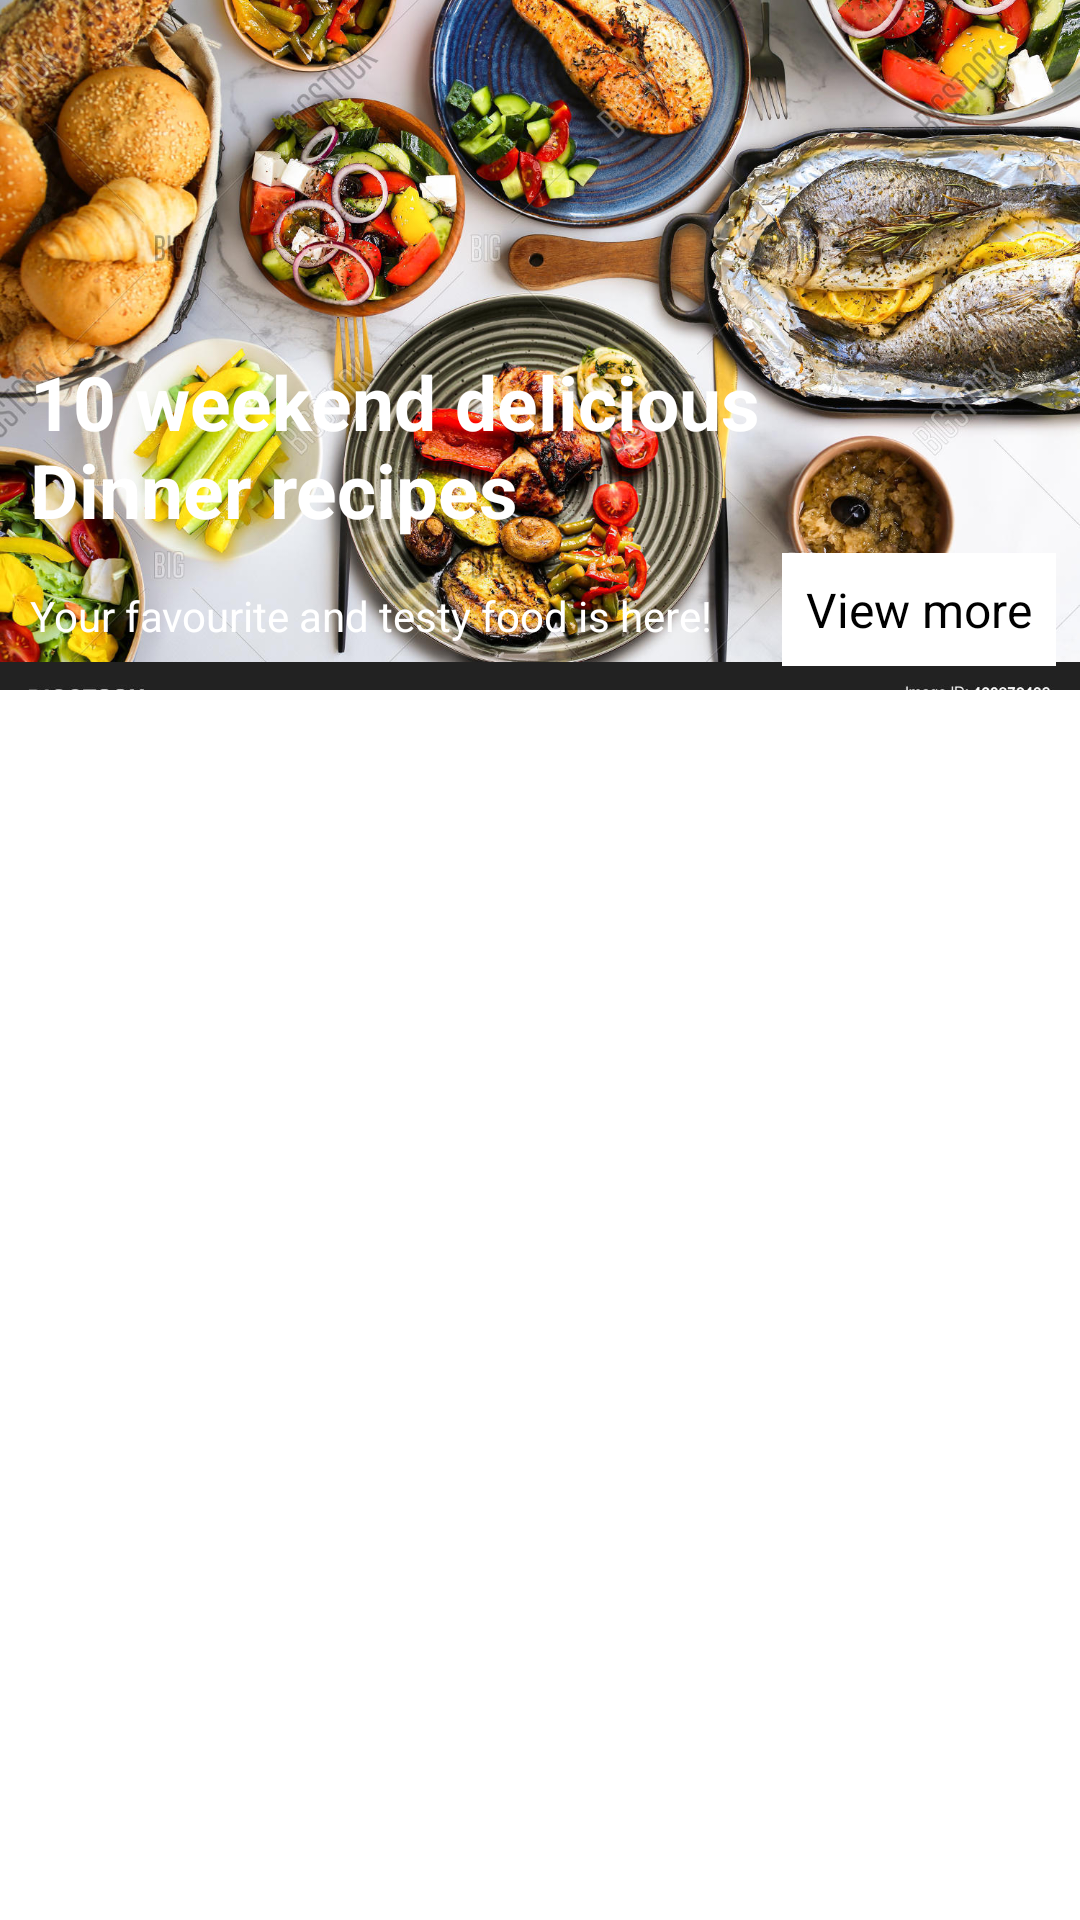

Here is an Android app screen rendered from its layout file. Give the layout XML and the strings, colors and styles it references.
<!-- AndroidManifest.xml: application theme Theme.FoodieGo -->
<!-- res/layout/fragment_favourite.xml -->
<?xml version="1.0" encoding="utf-8"?>
<androidx.core.widget.NestedScrollView xmlns:android="http://schemas.android.com/apk/res/android"
    xmlns:app="http://schemas.android.com/apk/res-auto"
    xmlns:tools="http://schemas.android.com/tools"
    android:layout_width="match_parent"
    android:layout_height="match_parent"
    tools:context=".ui.favourite.FavouriteFragment">

    <androidx.constraintlayout.widget.ConstraintLayout
        android:layout_width="match_parent"
        android:layout_height="match_parent">

        <ImageView
            android:id="@+id/imageView"
            android:layout_width="match_parent"
            android:layout_height="230dp"
            android:foreground="@drawable/foreground_design"
            android:scaleType="centerCrop"
            android:src="@drawable/tab1"
            app:layout_constraintEnd_toEndOf="parent"
            app:layout_constraintStart_toStartOf="parent"
            app:layout_constraintTop_toTopOf="parent" />

        <TextView
            android:id="@+id/textView11"
            android:layout_width="match_parent"
            android:layout_height="wrap_content"
            android:layout_marginLeft="10dp"
            android:text="@string/_10_weekend_delicious_ndinner_recipes"
            android:textColor="@color/white"
            android:textSize="25sp"
            android:textStyle="bold"
            app:layout_constraintBottom_toBottomOf="@id/imageView"
            app:layout_constraintEnd_toEndOf="parent"
            app:layout_constraintStart_toStartOf="parent"
            app:layout_constraintTop_toTopOf="@+id/imageView"
            app:layout_constraintVertical_bias="0.7" />

        <TextView
            android:layout_width="wrap_content"
            android:layout_height="wrap_content"
            android:background="@color/white"
            android:padding="8dp"
            android:text="@string/view_more"
            android:textColor="@color/black"
            android:textSize="16sp"
            app:layout_constraintBottom_toBottomOf="@id/imageView"
            app:layout_constraintEnd_toEndOf="parent"
            android:layout_margin="8dp"/>

        <TextView
            android:layout_margin="10dp"
            android:layout_width="wrap_content"
            android:layout_height="wrap_content"
            android:text="@string/your_favourite_and_testy_food_is_here"
            android:textColor="@color/white"
            app:layout_constraintBottom_toBottomOf="@id/imageView"
            app:layout_constraintStart_toStartOf="parent"
            app:layout_constraintTop_toBottomOf="@+id/textView11" />

        <com.google.android.material.tabs.TabLayout
            android:id="@+id/tab_layout"
            android:layout_width="match_parent"
            android:layout_height="wrap_content"
            app:layout_constraintEnd_toEndOf="parent"
            app:layout_constraintStart_toStartOf="parent"
            app:layout_constraintTop_toBottomOf="@id/imageView" />

        <androidx.viewpager2.widget.ViewPager2
            android:id="@+id/view_pager2"
            android:layout_width="match_parent"
            android:layout_height="450dp"
            app:layout_constraintBottom_toBottomOf="parent"
            app:layout_constraintTop_toBottomOf="@+id/tab_layout" />

    </androidx.constraintlayout.widget.ConstraintLayout>

</androidx.core.widget.NestedScrollView>
<!-- resources referenced by this layout -->
<resources>
  <color name="black">#FF000000</color>
  <color name="white">#FFFFFFFF</color>
  <!-- drawable foreground_design (drawable) -->
  <?xml version="1.0" encoding="utf-8"?>
  <shape android:shape="rectangle"
      xmlns:android="http://schemas.android.com/apk/res/android">
  <gradient
      android:angle="90"
      android:startColor="#CC000000"
      android:endColor="#CC000000"/>
      <corners android:radius="0dp"/>
  </shape>
  <!-- drawable tab1: jpg bitmap (drawable, 440276 bytes) -->
  <string name="_10_weekend_delicious_ndinner_recipes">10 weekend delicious \nDinner recipes</string>
  <string name="view_more">View more</string>
  <string name="your_favourite_and_testy_food_is_here">Your favourite and testy food is here!</string>
  <style name="Theme.FoodieGo" parent="Theme.MaterialComponents.DayNight.NoActionBar">
          
          <item name="colorPrimary">@color/purple_500</item>
          <item name="colorPrimaryVariant">@color/purple_700</item>
          <item name="colorOnPrimary">@color/white</item>
          
          <item name="colorSecondary">@color/teal_200</item>
          <item name="colorSecondaryVariant">@color/teal_700</item>
          <item name="colorOnSecondary">@color/black</item>
          
          <item name="android:statusBarColor">?attr/colorPrimaryVariant</item>
          
      </style>
  <color name="purple_500">#3FC060</color>
  <color name="purple_700">#3FC060</color>
  <color name="teal_200">#FF03DAC5</color>
  <color name="teal_700">#FF018786</color>
</resources>
